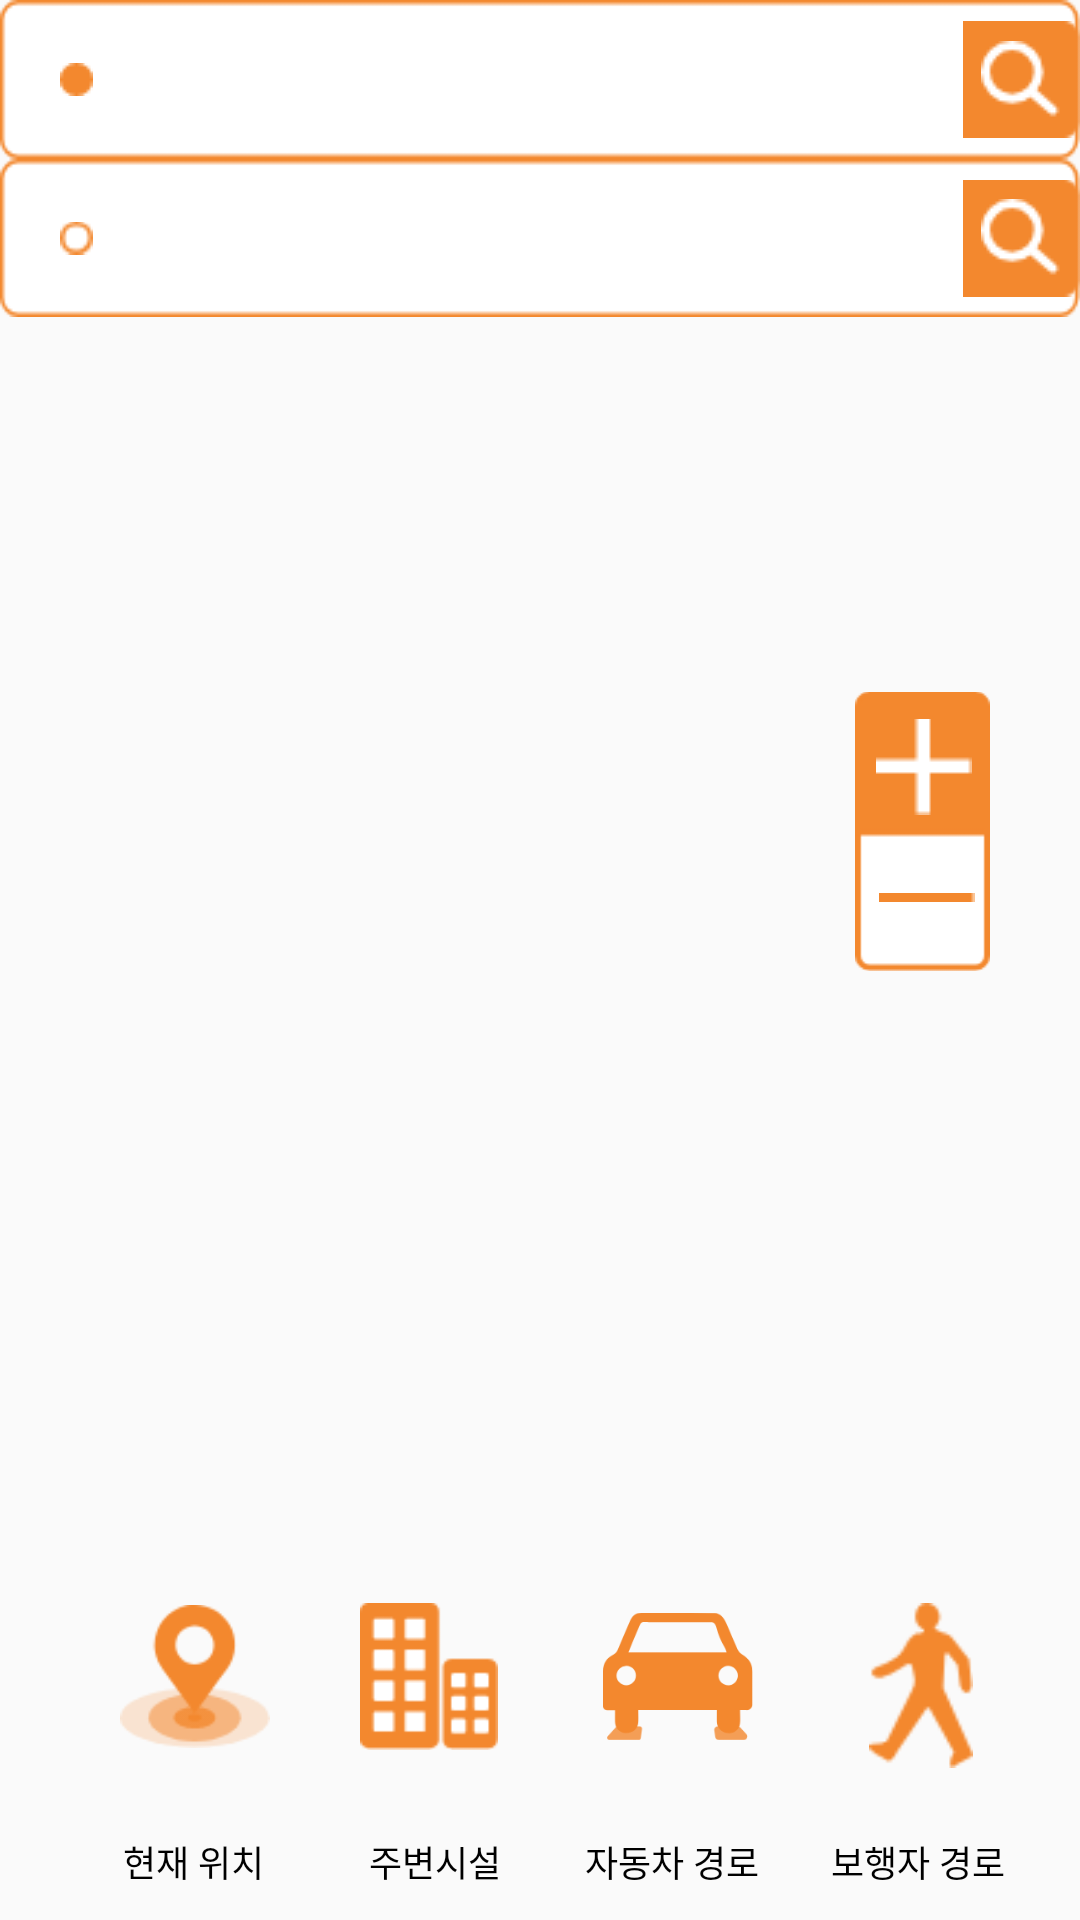

Produce the Android XML layout that renders to this screen, including the resource entries it uses.
<!-- AndroidManifest.xml: application theme AppTheme -->
<!-- res/layout/activity_show_path.xml -->
<?xml version="1.0" encoding="utf-8"?>
<LinearLayout xmlns:android="http://schemas.android.com/apk/res/android"
    xmlns:app="http://schemas.android.com/apk/res-auto"
    xmlns:tools="http://schemas.android.com/tools"
    android:layout_width="match_parent"
    android:layout_height="match_parent"
    android:orientation="vertical"
    android:layout_margin="10dp"
    android:gravity="center"
    tools:context=".MainActivity">

    <LinearLayout
        android:layout_width="match_parent"
        android:layout_height="0dp"
        android:orientation="vertical"
        android:layout_weight="1">

        <LinearLayout
            android:layout_width="match_parent"
            android:orientation="horizontal"
            android:layout_height="wrap_content"
            android:background="@drawable/edit"
            android:gravity="center_horizontal"
            android:layout_weight="1">


            <ImageView
                android:layout_width="wrap_content"
                android:layout_height="match_parent"
                android:layout_marginLeft="20dp"
                android:src="@drawable/button_a"
                android:textSize="20dp" />

            <EditText
                android:layout_width="200dp"
                android:layout_marginLeft="30dp"
                android:layout_height="match_parent"
                android:background="#00000000"
                android:singleLine="true"
                android:id="@+id/edtStart"/>

            <FrameLayout
                android:layout_width="match_parent"
                android:layout_height="match_parent">

                <ImageView
                    android:layout_width="match_parent"
                    android:layout_height="match_parent"
                    android:layout_marginLeft="60dp"
                    android:src="@drawable/orange"/>

                <ImageButton
                    android:layout_width="match_parent"
                    android:layout_height="match_parent"
                    android:src="@drawable/search"
                    android:layout_marginLeft="60dp"
                    android:id="@+id/btnStartSearch"
                    android:background="#00000000"
                    />



            </FrameLayout>


        </LinearLayout>
        <LinearLayout
            android:layout_width="match_parent"
            android:orientation="horizontal"
            android:layout_height="wrap_content"
            android:background="@drawable/edit"
            android:gravity="center_horizontal"
            android:layout_weight="1">


            <ImageView
                android:layout_width="wrap_content"
                android:layout_height="match_parent"
                android:src="@drawable/button_b"
                android:layout_marginLeft="20dp"
                android:textSize="20dp" />
            <EditText
                android:layout_width="200dp"
                android:layout_marginLeft="30dp"
                android:layout_height="match_parent"
                android:background="#00000000"
                android:singleLine="true"
                android:id="@+id/edtDestination"/>
            <FrameLayout
                android:layout_width="match_parent"
                android:layout_height="match_parent">

                <ImageView
                    android:layout_width="match_parent"
                    android:layout_height="match_parent"
                    android:layout_marginLeft="60dp"
                    android:src="@drawable/orange"/>

                <ImageButton
                    android:layout_width="match_parent"
                    android:layout_height="match_parent"
                    android:src="@drawable/search"
                    android:layout_marginLeft="60dp"
                    android:id="@+id/btnDestinationSearch"
                    android:background="#00000000"
                    />



            </FrameLayout>



        </LinearLayout>

    </LinearLayout>

    <FrameLayout
        android:layout_width="match_parent"
        android:layout_height="0dp"
        android:layout_weight="4"
        android:orientation="vertical"
        android:padding="10dp">

        <RelativeLayout
            android:id="@+id/relMapView"
            android:layout_width="match_parent"
            android:layout_height="match_parent"></RelativeLayout>

        <RelativeLayout
            android:layout_width="match_parent"
            android:layout_height="match_parent">

            <ImageView
                android:layout_width="45dp"
                android:layout_height="wrap_content"
                android:src="@drawable/plusminus"
                android:layout_alignParentTop="true"
                android:layout_alignParentEnd="true"
                android:layout_marginStart="197dp"
                android:layout_marginTop="90dp"
                android:layout_marginEnd="20dp"/>

            <ImageButton
                android:layout_width="wrap_content"
                android:layout_height="wrap_content"
                android:layout_alignParentTop="true"
                android:layout_alignParentEnd="true"
                android:layout_marginTop="124dp"
                android:layout_marginEnd="26dp"
                android:background="#00000000"
                android:id="@+id/ibtnPlus"
                android:src="@drawable/add_a" />

            <ImageButton
                android:layout_width="wrap_content"
                android:layout_height="wrap_content"
                android:layout_alignParentTop="true"
                android:layout_alignParentEnd="true"
                android:layout_marginStart="197dp"
                android:layout_marginTop="182dp"
                android:layout_marginEnd="25dp"
                android:background="#00000000"
                android:id="@+id/ibtnMinus"
                android:src="@drawable/remove" />

        </RelativeLayout>


    </FrameLayout>

    <LinearLayout
        android:layout_width="match_parent"
        android:orientation="vertical"
        android:layout_height="0dp"
        android:layout_margin="3dp"
        android:layout_weight="1">

        <RelativeLayout
            android:layout_width="match_parent"
            android:layout_height="wrap_content"
            android:orientation="horizontal"
            android:gravity="center_horizontal"
            android:layout_weight="3">


            <ImageButton
                android:id="@+id/btnCurrent"
                android:layout_width="50dp"
                android:layout_height="55dp"
                android:layout_alignParentStart="true"
                android:layout_alignParentTop="true"
                android:layout_marginStart="37dp"
                android:layout_marginTop="0dp"
                android:background="#00000000"
                android:scaleType="fitCenter"
                android:src="@drawable/current" />

            <ImageButton
                android:id="@+id/btnAround"
                android:layout_width="50dp"
                android:layout_height="55dp"
                android:layout_alignParentStart="true"
                android:layout_alignParentTop="true"
                android:layout_marginStart="117dp"
                android:layout_marginTop="0dp"
                android:layout_marginEnd="35dp"
                android:layout_toStartOf="@+id/btnCar"
                android:background="#00000000"
                android:scaleType="fitCenter"
                android:src="@drawable/around" />

            <ImageButton
                android:id="@+id/btnCar"
                android:layout_width="50dp"
                android:layout_height="55dp"
                android:layout_alignParentTop="true"
                android:layout_alignParentEnd="true"
                android:layout_marginTop="0dp"
                android:layout_marginEnd="106dp"
                android:background="#00000000"
                android:scaleType="fitCenter"
                android:src="@drawable/car" />

            <ImageButton
                android:id="@+id/btnPath"
                android:layout_width="50dp"
                android:layout_height="55dp"
                android:layout_alignParentTop="true"
                android:layout_alignParentEnd="true"
                android:layout_marginTop="3dp"
                android:layout_marginEnd="25dp"
                android:background="#00000000"
                android:scaleType="fitCenter"
                android:src="@drawable/path" />

        </RelativeLayout>

        <RelativeLayout
            android:layout_width="match_parent"
            android:layout_height="wrap_content"
            android:orientation="horizontal"
            android:layout_weight="1">

            <TextView
                android:layout_width="wrap_content"
                android:layout_height="wrap_content"
                android:layout_alignParentStart="true"
                android:layout_alignParentTop="true"
                android:layout_marginStart="38dp"
                android:gravity="center_horizontal"
                android:lineSpacingExtra="10sp"
                android:textColor="#000000"
                android:textSize="12sp"
                android:text="현재 위치" />

            <TextView
                android:layout_width="wrap_content"
                android:layout_height="wrap_content"
                android:layout_alignParentStart="true"
                android:layout_alignParentTop="true"
                android:layout_marginStart="120dp"
                android:gravity="center_horizontal"
                android:lineSpacingExtra="10sp"
                android:textColor="#000000"
                android:textSize="12sp"
                android:text="주변시설" />

            <TextView
                android:layout_width="wrap_content"
                android:layout_height="wrap_content"
                android:layout_alignParentTop="true"
                android:layout_alignParentEnd="true"
                android:layout_marginEnd="104dp"
                android:gravity="center_horizontal"
                android:lineSpacingExtra="10sp"
                android:textColor="#000000"
                android:textSize="12sp"
                android:text="자동차 경로" />

            <TextView
                android:layout_width="wrap_content"
                android:layout_height="wrap_content"
                android:layout_alignParentTop="true"
                android:layout_alignParentEnd="true"
                android:layout_marginEnd="22dp"
                android:gravity="center_horizontal"
                android:lineSpacingExtra="10sp"
                android:textColor="#000000"
                android:textSize="12sp"
                android:text="보행자 경로" />


        </RelativeLayout>



    </LinearLayout>

</LinearLayout>
<!-- resources referenced by this layout -->
<resources>
  <!-- drawable add_a: png bitmap (drawable, 182 bytes) -->
  <!-- drawable around: png bitmap (drawable, 1393 bytes) -->
  <!-- drawable button_a: png bitmap (drawable, 262 bytes) -->
  <!-- drawable button_b: png bitmap (drawable, 417 bytes) -->
  <!-- drawable car: png bitmap (drawable, 2014 bytes) -->
  <!-- drawable current: png bitmap (drawable, 3178 bytes) -->
  <!-- drawable edit: png bitmap (drawable, 1344 bytes) -->
  <!-- drawable orange: png bitmap (drawable, 313 bytes) -->
  <!-- drawable path: png bitmap (drawable, 1948 bytes) -->
  <!-- drawable plusminus: png bitmap (drawable, 1042 bytes) -->
  <!-- drawable remove: png bitmap (drawable, 98 bytes) -->
  <!-- drawable search: png bitmap (drawable, 658 bytes) -->
  <style name="AppTheme" parent="Theme.AppCompat.Light.DarkActionBar">
          
          <item name="colorPrimary">@color/colorPrimary</item>
          <item name="colorPrimaryDark">@color/colorPrimaryDark</item>
          <item name="colorAccent">@color/colorAccent</item>
      </style>
  <color name="colorPrimary">#008577</color>
  <color name="colorPrimaryDark">#00574B</color>
  <color name="colorAccent">#000000</color>
</resources>
